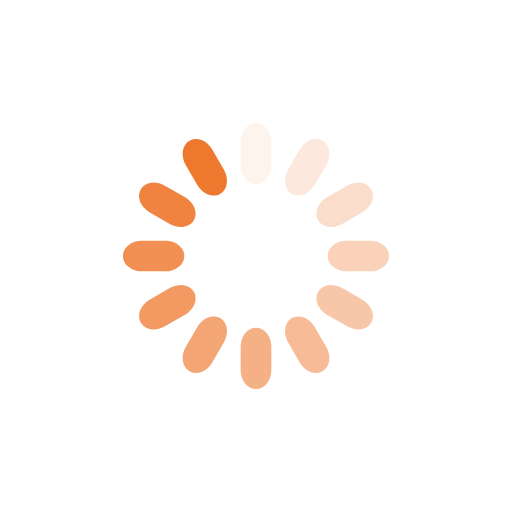
t = 0.00 s
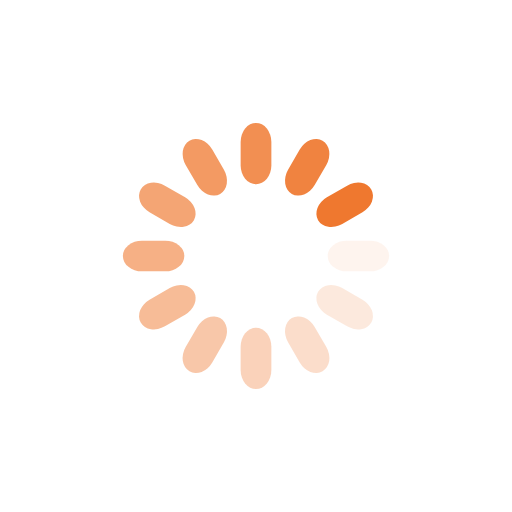
t = 0.34 s
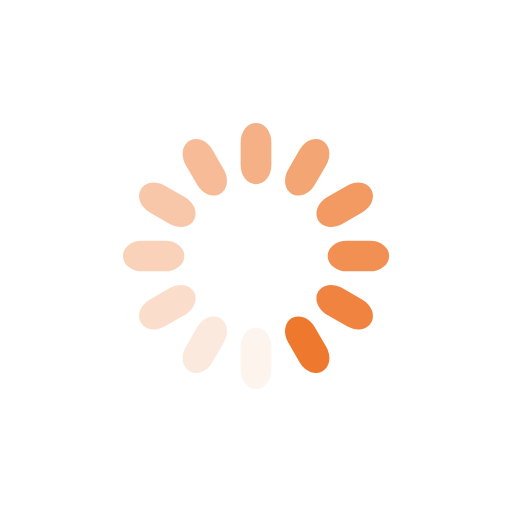
t = 0.68 s
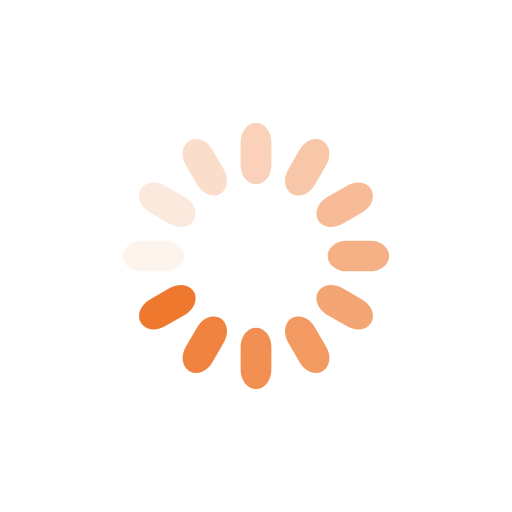
t = 1.01 s

The animated SVG that drew these frames (rendered in a browser with its animation timeline set to each time). Animation: 12 SMIL elements (animate=12); one cycle of 1.35 s, repeats indefinitely.

<?xml version="1.0" encoding="utf-8"?>
<svg xmlns="http://www.w3.org/2000/svg" xmlns:xlink="http://www.w3.org/1999/xlink" style="margin: auto; background: none; display: block; shape-rendering: auto;" width="200px" height="200px" viewBox="0 0 100 100" preserveAspectRatio="xMidYMid">
<g transform="rotate(0 50 50)">
  <rect x="47" y="24" rx="3" ry="3.72" width="6" height="12" fill="#ef782f">
    <animate attributeName="opacity" values="1;0" keyTimes="0;1" dur="1.3513513513513513s" begin="-1.238738738738739s" repeatCount="indefinite"></animate>
  </rect>
</g><g transform="rotate(30 50 50)">
  <rect x="47" y="24" rx="3" ry="3.72" width="6" height="12" fill="#ef782f">
    <animate attributeName="opacity" values="1;0" keyTimes="0;1" dur="1.3513513513513513s" begin="-1.1261261261261262s" repeatCount="indefinite"></animate>
  </rect>
</g><g transform="rotate(60 50 50)">
  <rect x="47" y="24" rx="3" ry="3.72" width="6" height="12" fill="#ef782f">
    <animate attributeName="opacity" values="1;0" keyTimes="0;1" dur="1.3513513513513513s" begin="-1.0135135135135136s" repeatCount="indefinite"></animate>
  </rect>
</g><g transform="rotate(90 50 50)">
  <rect x="47" y="24" rx="3" ry="3.72" width="6" height="12" fill="#ef782f">
    <animate attributeName="opacity" values="1;0" keyTimes="0;1" dur="1.3513513513513513s" begin="-0.900900900900901s" repeatCount="indefinite"></animate>
  </rect>
</g><g transform="rotate(120 50 50)">
  <rect x="47" y="24" rx="3" ry="3.72" width="6" height="12" fill="#ef782f">
    <animate attributeName="opacity" values="1;0" keyTimes="0;1" dur="1.3513513513513513s" begin="-0.7882882882882883s" repeatCount="indefinite"></animate>
  </rect>
</g><g transform="rotate(150 50 50)">
  <rect x="47" y="24" rx="3" ry="3.72" width="6" height="12" fill="#ef782f">
    <animate attributeName="opacity" values="1;0" keyTimes="0;1" dur="1.3513513513513513s" begin="-0.6756756756756758s" repeatCount="indefinite"></animate>
  </rect>
</g><g transform="rotate(180 50 50)">
  <rect x="47" y="24" rx="3" ry="3.72" width="6" height="12" fill="#ef782f">
    <animate attributeName="opacity" values="1;0" keyTimes="0;1" dur="1.3513513513513513s" begin="-0.5630630630630631s" repeatCount="indefinite"></animate>
  </rect>
</g><g transform="rotate(210 50 50)">
  <rect x="47" y="24" rx="3" ry="3.72" width="6" height="12" fill="#ef782f">
    <animate attributeName="opacity" values="1;0" keyTimes="0;1" dur="1.3513513513513513s" begin="-0.4504504504504505s" repeatCount="indefinite"></animate>
  </rect>
</g><g transform="rotate(240 50 50)">
  <rect x="47" y="24" rx="3" ry="3.72" width="6" height="12" fill="#ef782f">
    <animate attributeName="opacity" values="1;0" keyTimes="0;1" dur="1.3513513513513513s" begin="-0.3378378378378379s" repeatCount="indefinite"></animate>
  </rect>
</g><g transform="rotate(270 50 50)">
  <rect x="47" y="24" rx="3" ry="3.72" width="6" height="12" fill="#ef782f">
    <animate attributeName="opacity" values="1;0" keyTimes="0;1" dur="1.3513513513513513s" begin="-0.22522522522522526s" repeatCount="indefinite"></animate>
  </rect>
</g><g transform="rotate(300 50 50)">
  <rect x="47" y="24" rx="3" ry="3.72" width="6" height="12" fill="#ef782f">
    <animate attributeName="opacity" values="1;0" keyTimes="0;1" dur="1.3513513513513513s" begin="-0.11261261261261263s" repeatCount="indefinite"></animate>
  </rect>
</g><g transform="rotate(330 50 50)">
  <rect x="47" y="24" rx="3" ry="3.72" width="6" height="12" fill="#ef782f">
    <animate attributeName="opacity" values="1;0" keyTimes="0;1" dur="1.3513513513513513s" begin="0s" repeatCount="indefinite"></animate>
  </rect>
</g>
<!-- [ldio] generated by https://loading.io/ --></svg>